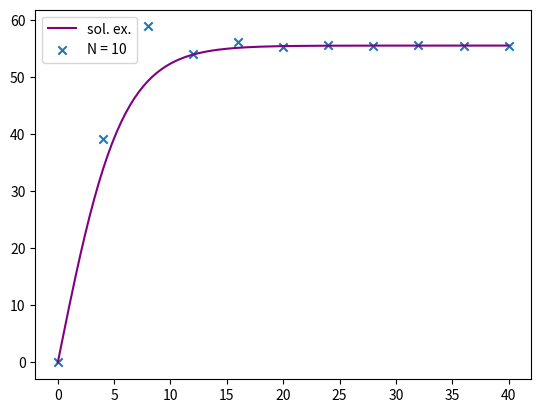
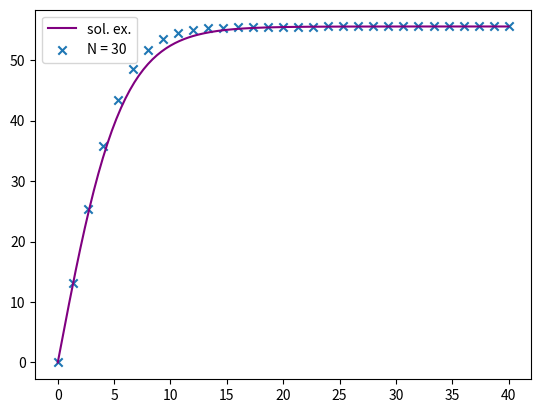
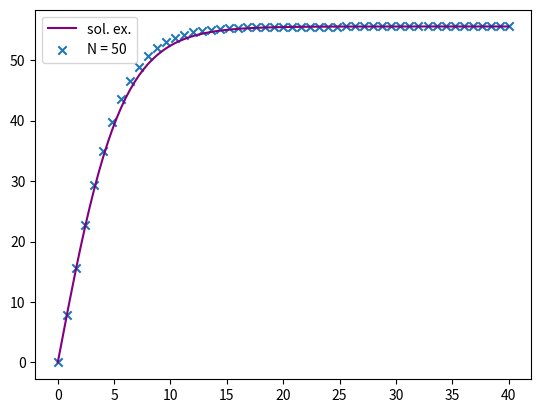
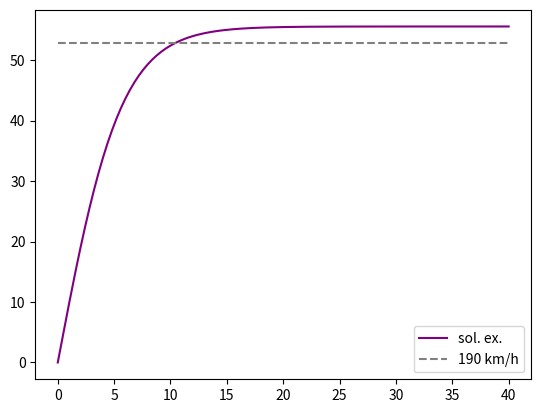

Write the Python code that produced these figures, in order.
# -*- coding: utf-8 -*-

import numpy as np
import matplotlib.pyplot as plt


m, g, Vmax = 80, 9.81, 200/3.6
k2 = m*g/(Vmax**2)

def f(t,v):
    return g * (1.0 - (v/Vmax)**2 ) # oui j'ai simplifié l'expression

def sol_ex(t):
    return Vmax * np.tanh(g*t/Vmax) # oui, j'ai aussi calculé la sol exacte

def euler(y0, t0, tN, N):
    h = (tN - t0)/N
    t = np.linspace(t0, tN, N+1)
    
    y = [y0]
    for n in range(N):
        y.append(y[n] + h*f(t[n], y[n]))
        
    return t,y

y0, t0, tN = 0.0, 0.0, 40.0
t_ex = np.linspace(t0, tN, 201)
y_ex = sol_ex(t_ex)

for N in [10, 30, 50]:
    t, y  = euler(y0, t0, tN, N)
    
    plt.figure()
    plt.plot(t_ex, y_ex, label="sol. ex.", color="purple")
    plt.scatter(t, y, label="N = " + str(N), marker="x")
    plt.legend()




## Vitesse limite 190 km/h, méthode graphique
Vlim = Vmax * 0.95

plt.figure()
plt.plot(t_ex, y_ex, label="sol. ex.", color="purple")
plt.plot([t0, tN], [Vlim, Vlim], label="190 km/h", 
     linestyle="dashed", color="gray")
plt.legend()


## Méthode non graphique
h = 1e-4 # précision
tn, yn = t0, y0
while yn <= Vlim:
    yn += h*f(tn, yn)
    tn += h

print("Temps pour atteindre 190 km/h : %.4f s." % tn)